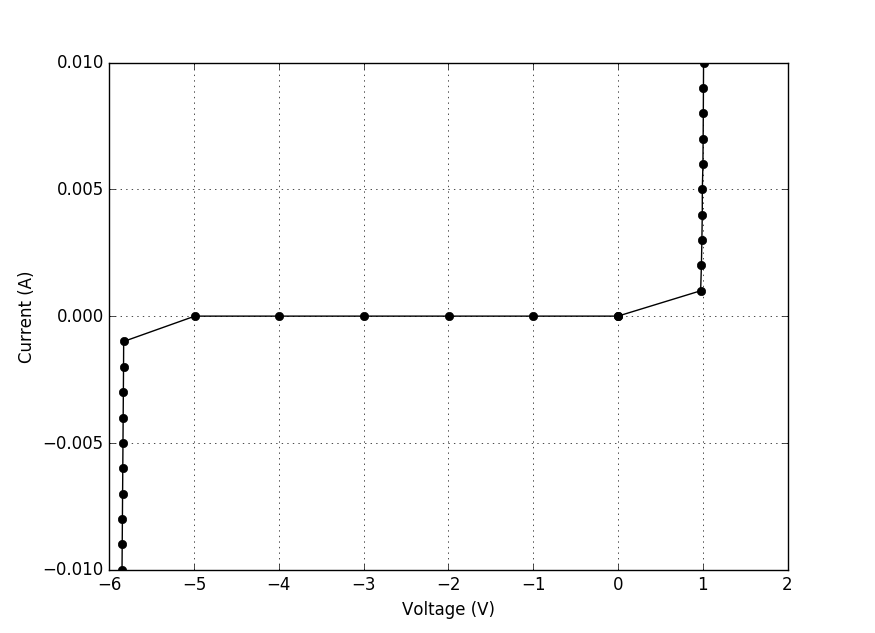

The table this chart was drawn from, first rows:
Current(A), Voltage(V)
-0.000000013, -0.000329
0.0009995, 0.9753
0.001998, 0.9844
0.002997, 0.9899
0.003998, 0.9945
0.004997, 0.9952
0.005996, 1.002
0.006997, 1.005
0.007996, 1.007
0.008998, 1.008
0.009997, 1.01
-0.000000013, -0.000319
-0.000000016, -0.9969
-0.000000014, -1.997
-0.000000017, -2.995
-0.000000013, -3.994
-0.000000017, -4.992
-0.0009997, -5.831
-0.002001, -5.833
-0.003003, -5.835
-0.004002, -5.837
-0.005, -5.84
-0.006002, -5.842
-0.007, -5.844
-0.007999, -5.846
-0.008998, -5.849
-0.01, -5.851
